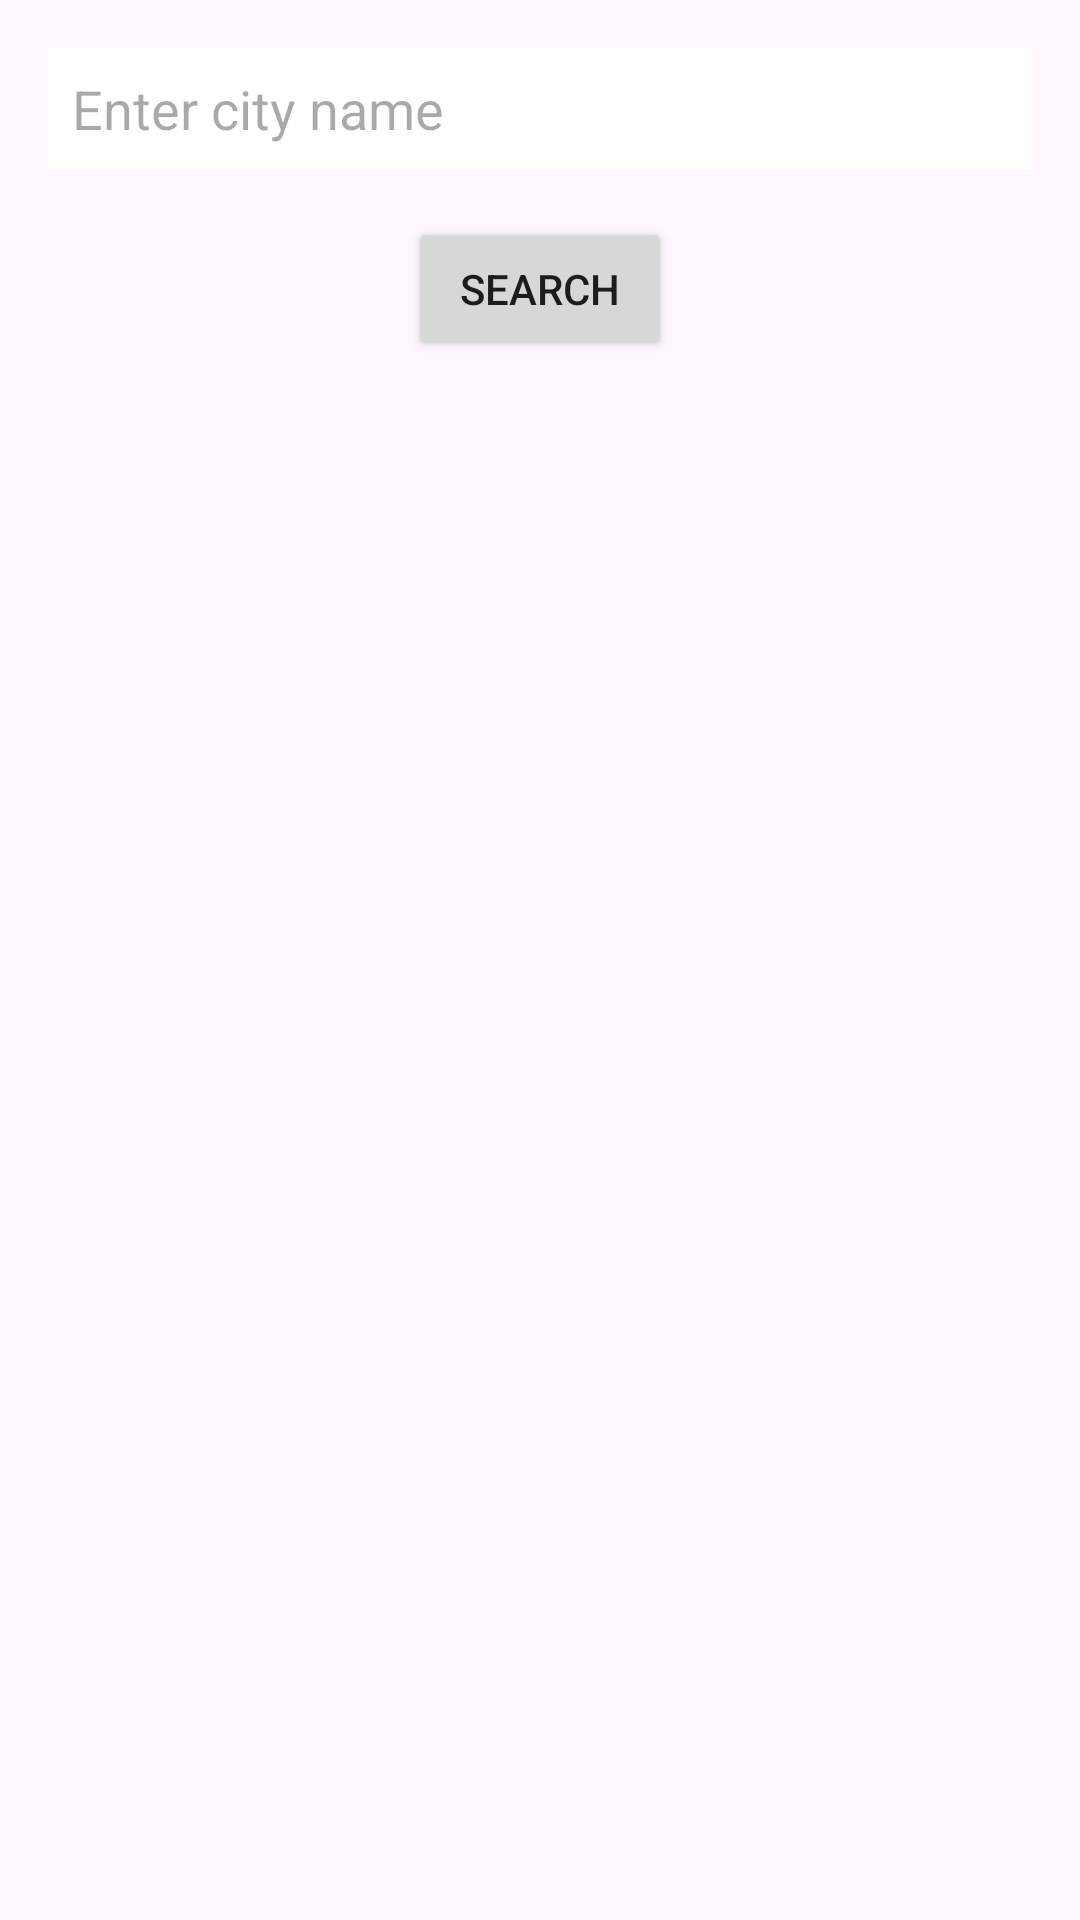

Android layout source for this screen:
<!-- AndroidManifest.xml: application theme Theme.WeatherJava -->
<!-- res/layout/activity_city_selection.xml -->
<LinearLayout
    xmlns:android="http://schemas.android.com/apk/res/android"
    android:layout_width="match_parent"
    android:layout_height="match_parent"
    android:orientation="vertical"
    android:padding="16dp">

    <EditText
        android:id="@+id/et_city_name"
        android:layout_width="match_parent"
        android:layout_height="wrap_content"
        android:hint="Enter city name"
        android:inputType="text"
        android:padding="8dp"
        android:background="@color/white" />

    <Button
        android:id="@+id/btn_search_city"
        android:layout_width="wrap_content"
        android:layout_height="wrap_content"
        android:layout_gravity="center"
        android:layout_marginTop="16dp"
        android:text="Search" />

</LinearLayout>
<!-- resources referenced by this layout -->
<resources>
  <style name="Theme.WeatherJava" parent="Base.Theme.WeatherJava" />
  <style name="Base.Theme.WeatherJava" parent="Theme.Material3.DayNight.NoActionBar">
          
          
      </style>
  <!-- not gathered from this repository: default colours our renderer supplied (Android Studio template values) -->
  <color name="white">#FFFFFFFF</color>
</resources>
